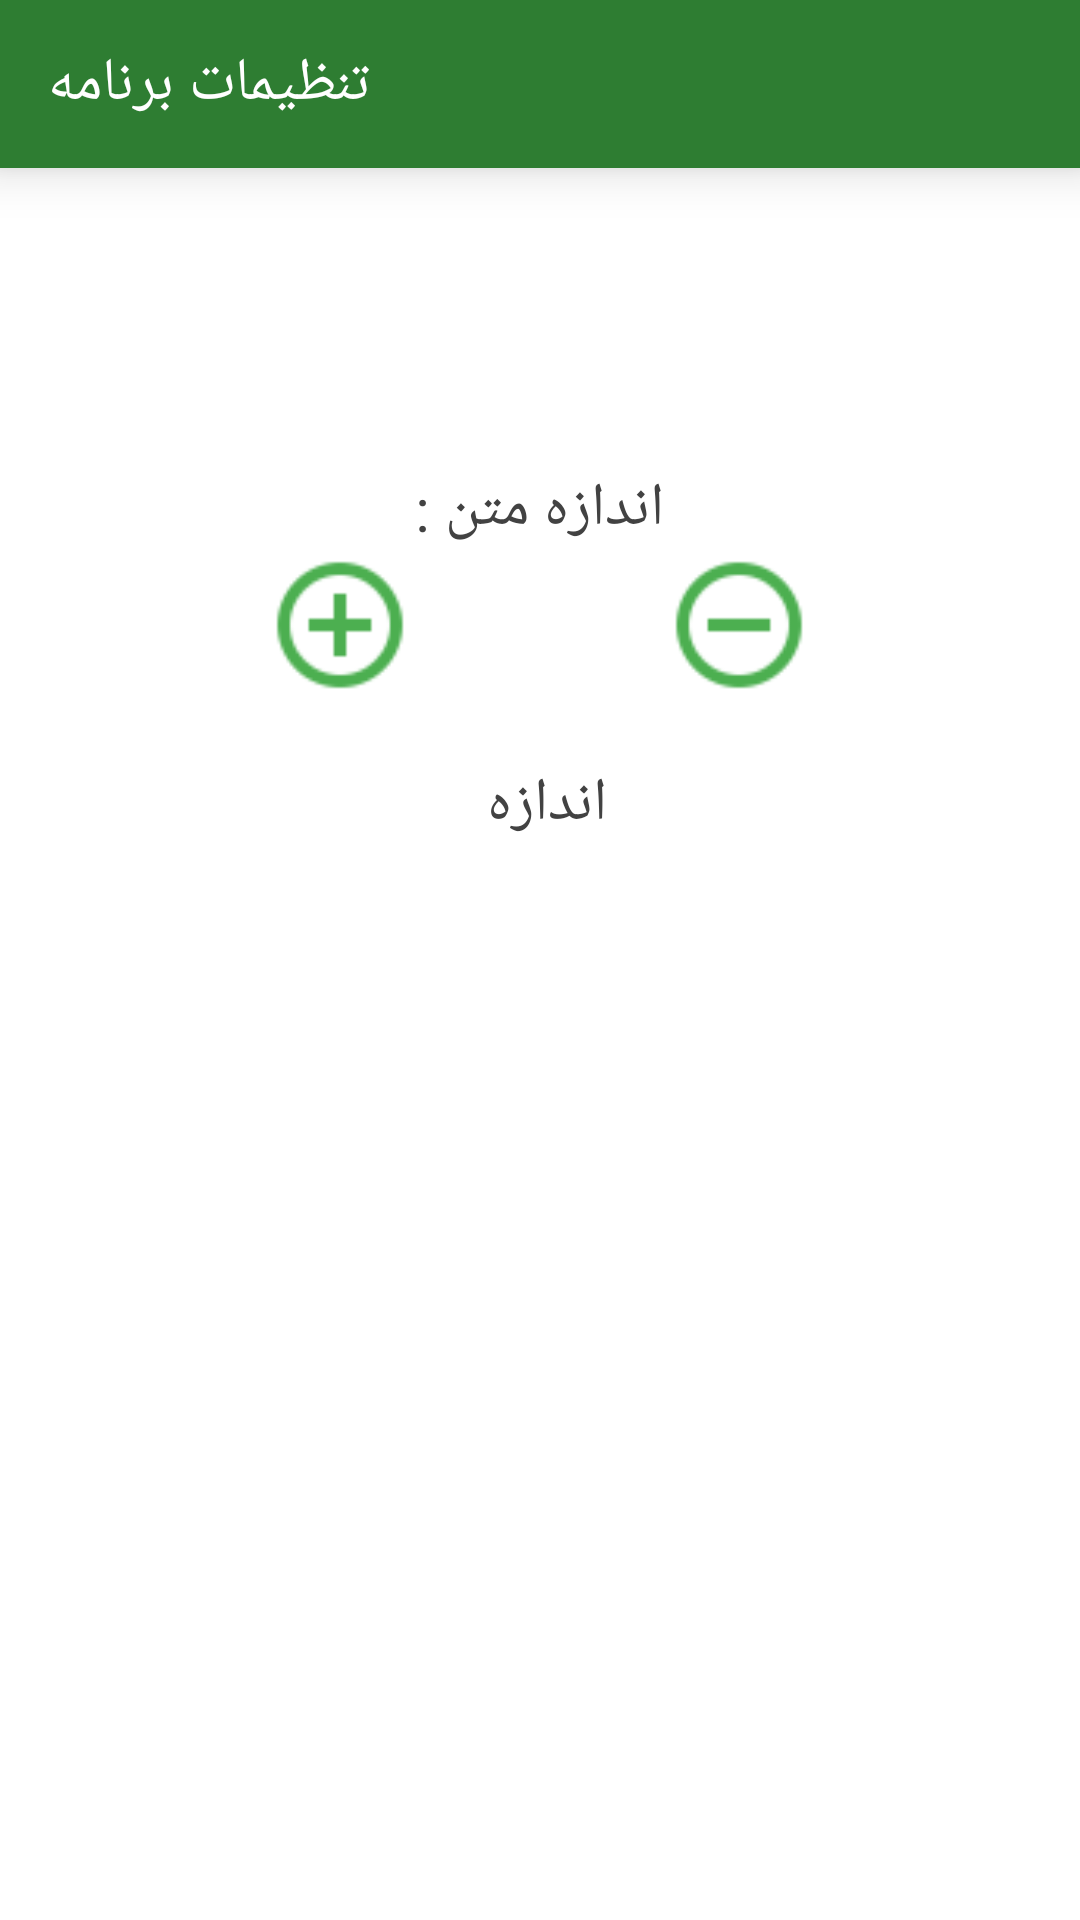

Produce the Android XML layout that renders to this screen, including the resource entries it uses.
<!-- AndroidManifest.xml: application theme AppTheme -->
<!-- res/layout/activity_sitting.xml -->
<?xml version="1.0" encoding="utf-8"?>
<RelativeLayout xmlns:android="http://schemas.android.com/apk/res/android"
    android:layout_width="match_parent" android:layout_height="match_parent"
    android:background="#ffffff">


    <androidx.appcompat.widget.Toolbar
        android:layout_width="match_parent"
        android:layout_height="?attr/actionBarSize"
        android:background="@color/colorPrimary"
        android:id="@+id/toolbar"
        android:elevation="10dp">

        <RelativeLayout
            android:layout_width="match_parent"
            android:layout_height="wrap_content">



            <TextView
                android:layout_width="wrap_content"
                android:layout_height="wrap_content"
                android:id="@+id/text"
                android:text="تنظیمات برنامه"
                android:textColor="#ffffff"
                android:textSize="20dp"/>

        </RelativeLayout>

    </androidx.appcompat.widget.Toolbar>





    <TextView
        android:layout_width="wrap_content"
        android:layout_height="wrap_content"
        android:text="اندازه متن :"
        android:id="@+id/textView2"
        android:textColor="#424242"
        android:textSize="20dp"
        android:layout_below="@+id/toolbar"
        android:layout_centerHorizontal="true"
        android:layout_marginTop="100dp" />

    <ImageView
        android:layout_width="50dp"
        android:layout_height="50dp"
        android:id="@+id/fontup"
        android:onClick="btnfontUP"
        android:layout_below="@+id/textView2"
        android:layout_toLeftOf="@+id/textView2"
        android:layout_toStartOf="@+id/textView2"
        android:src="@drawable/plus" />
    <ImageView
        android:layout_width="50dp"
        android:layout_height="50dp"
        android:id="@+id/fontdown"
        android:onClick="btnfontDown"
        android:layout_below="@+id/textView2"
        android:layout_toRightOf="@+id/textView2"
        android:layout_toEndOf="@+id/textView2"
        android:src="@drawable/minus" />

    <TextView
        android:layout_width="wrap_content"
        android:layout_height="wrap_content"
        android:text="اندازه "
        android:id="@+id/txtfont"
        android:textColor="#424242"
        android:textSize="20dp"
        android:layout_below="@+id/fontup"
        android:layout_centerHorizontal="true"
        android:layout_marginTop="21dp" />



    <ImageView
        android:layout_width="fill_parent"
        android:layout_height="200dp"
        android:id="@+id/settings"
        android:layout_centerHorizontal="true"
        android:layout_alignParentBottom="true"
        android:layout_marginTop="40dp" />


</RelativeLayout>
<!-- resources referenced by this layout -->
<resources>
  <color name="colorPrimary">#2E7D32</color>
  <!-- drawable minus: png bitmap (drawable, 1318 bytes) -->
  <!-- drawable plus: png bitmap (drawable, 1304 bytes) -->
  <style name="AppTheme" parent="Theme.AppCompat.Light.NoActionBar">
          
          <item name="colorPrimary">@color/colorPrimary</item>
          <item name="colorPrimaryDark">@color/colorPrimaryDark</item>
          <item name="colorAccent">@color/colorAccent</item>
          <item name="android:navigationBarColor">@color/navigationBarColor</item>
      </style>
  <color name="colorPrimaryDark">#1B5E20</color>
  <color name="colorAccent">#388E3C</color>
  <color name="navigationBarColor">#1B5E20</color>
</resources>
